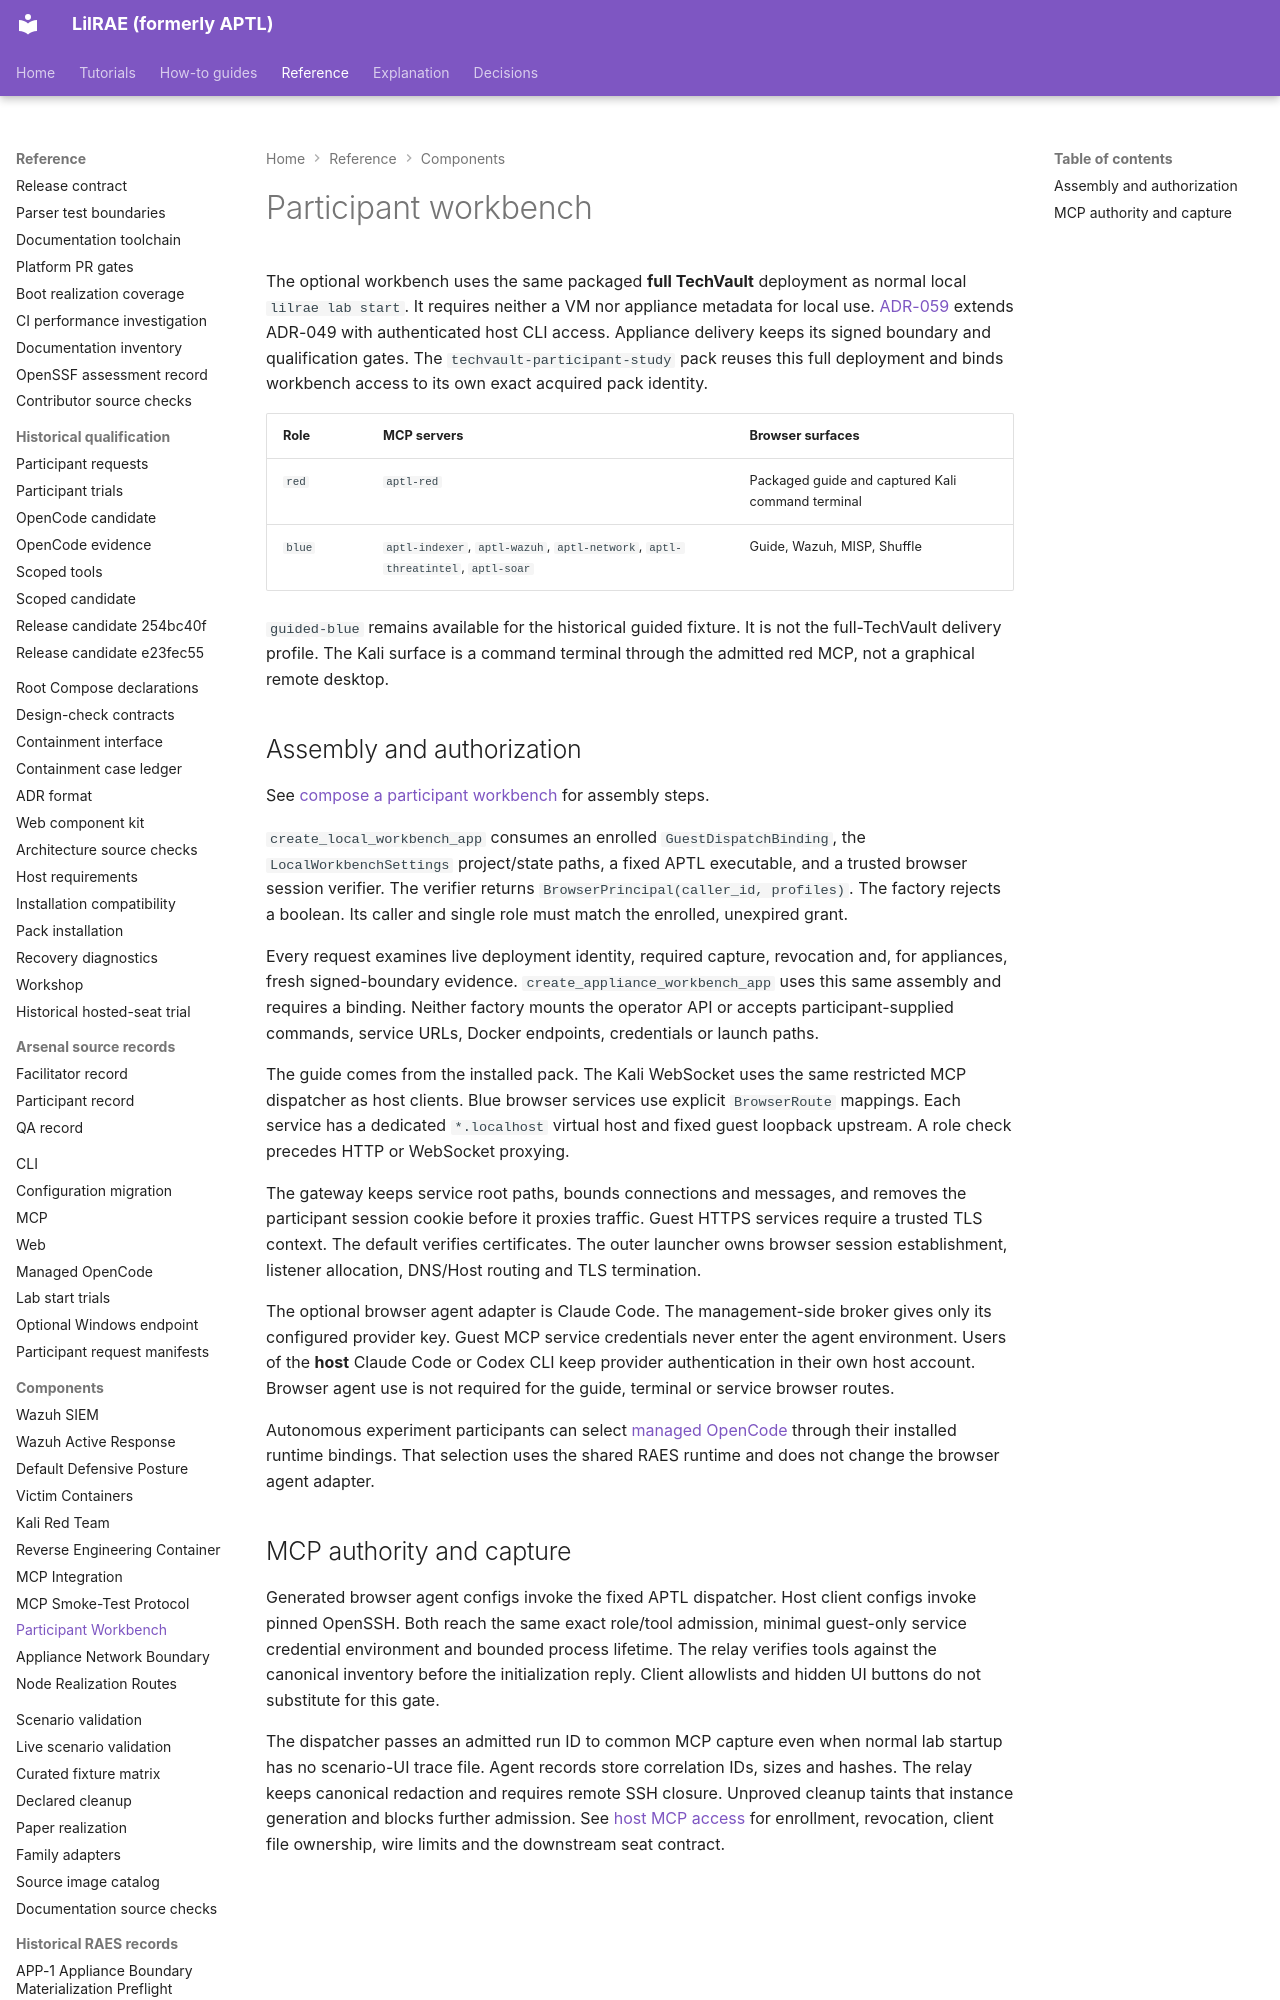

repository: OpenRAE/lilrae · page: components/participant-workbench/index.html · generator: mkdocs

# Participant workbench

The optional workbench uses the same packaged **full TechVault** deployment as
normal local `lilrae lab start`. It requires neither a VM nor appliance metadata
for local use. [ADR-059](../adrs/adr-059-canonical-techvault-delivery-and-host-mcp-access.md)
extends ADR-049 with authenticated host CLI access. Appliance delivery keeps
its signed boundary and qualification gates.
The `techvault-participant-study` pack reuses this full deployment and binds
workbench access to its own exact acquired pack identity.

| Role | MCP servers | Browser surfaces |
| --- | --- | --- |
| `red` | `aptl-red` | Packaged guide and captured Kali command terminal |
| `blue` | `aptl-indexer`, `aptl-wazuh`, `aptl-network`, `aptl-threatintel`, `aptl-soar` | Guide, Wazuh, MISP, Shuffle |

`guided-blue` remains available for the historical guided fixture. It is not
the full-TechVault delivery profile. The Kali surface is a command terminal
through the admitted red MCP, not a graphical remote desktop.
